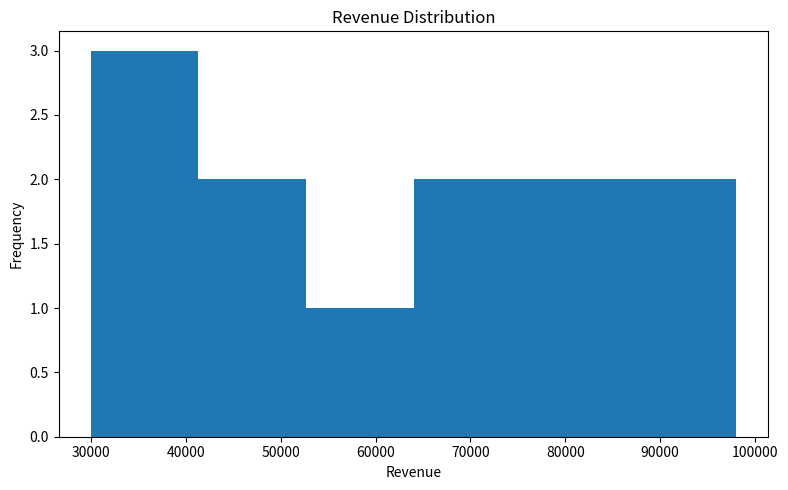
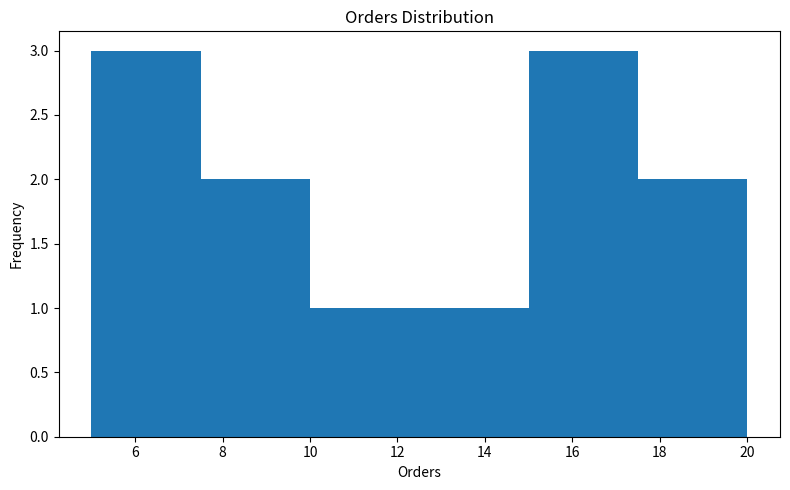
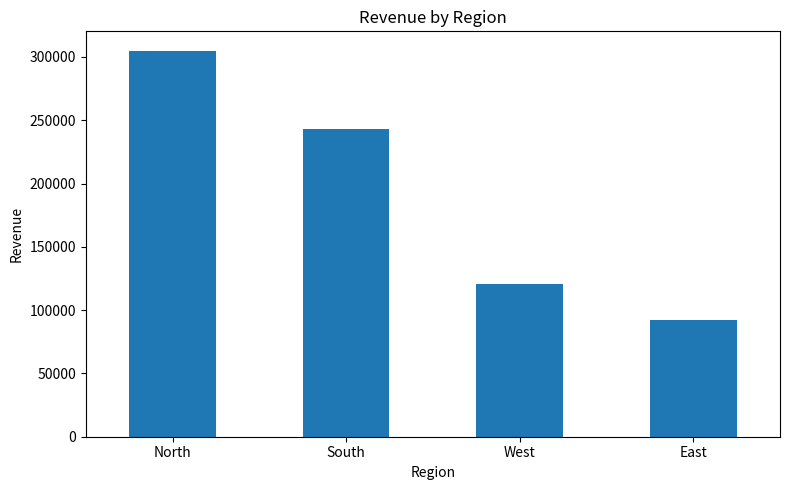
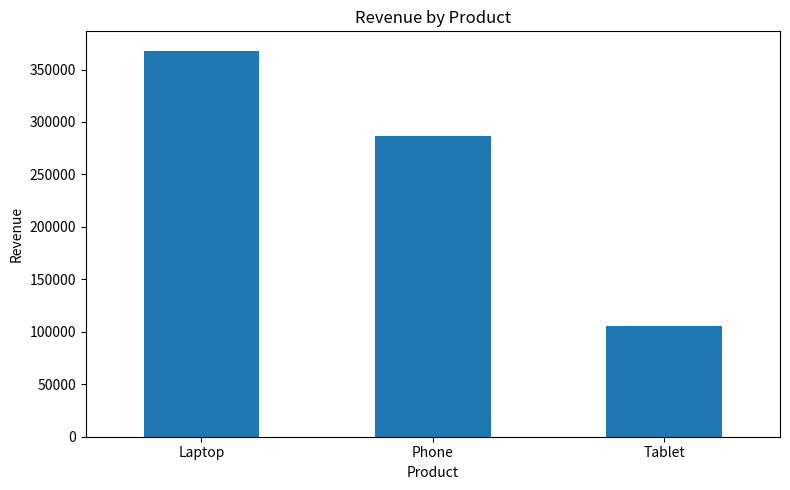
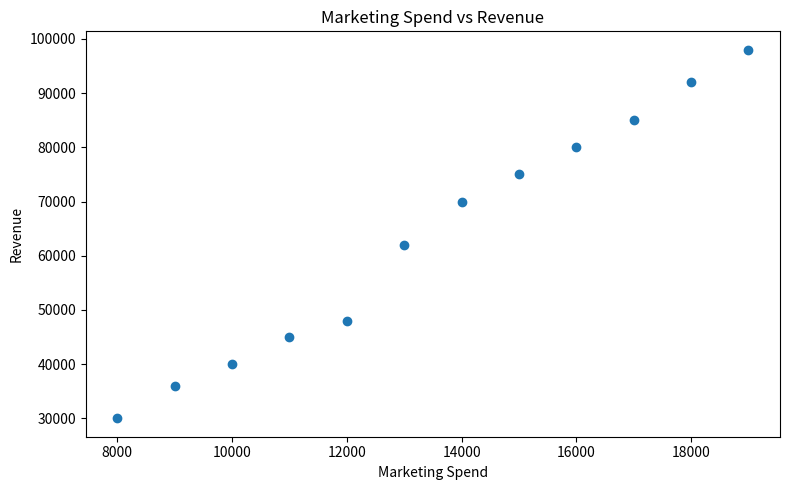
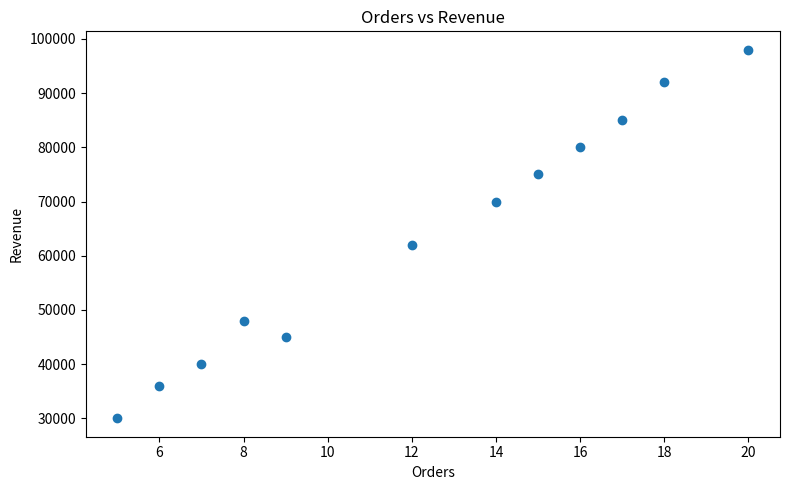

These figures' Python source, in order:
"""
Day 20 - Exploratory Data Analysis
Business Analytics Python Log Playbook

Exploratory Data Analysis (EDA) is used to understand a dataset
before applying statistical analysis or machine learning.

Today's workflow:
- Data inspection
- Data quality checks
- Descriptive statistics
- Univariate analysis
- Bivariate analysis
- Correlation analysis
- Business insights
"""

import pandas as pd
import numpy as np
import matplotlib.pyplot as plt


# --------------------------------------------------
# 1. Create Business Dataset
# --------------------------------------------------

data = {
    "Customer_ID": [
        "C101", "C102", "C103", "C104", "C105",
        "C106", "C107", "C108", "C109", "C110",
        "C111", "C112"
    ],

    "Age": [
        23, 31, 28, 42, 35,
        26, 39, 30, 45, 33,
        27, 41
    ],

    "Region": [
        "North", "South", "West", "North", "South",
        "West", "East", "North", "South", "West",
        "East", "North"
    ],

    "Product": [
        "Laptop", "Phone", "Tablet", "Laptop", "Phone",
        "Laptop", "Tablet", "Phone", "Laptop", "Tablet",
        "Phone", "Laptop"
    ],

    "Marketing_Spend": [
        12000, 15000, 9000, 18000, 14000,
        11000, 8000, 16000, 19000, 10000,
        13000, 17000
    ],

    "Orders": [
        8, 15, 6, 18, 14,
        9, 5, 16, 20, 7,
        12, 17
    ],

    "Revenue": [
        48000, 75000, 36000, 92000, 70000,
        45000, 30000, 80000, 98000, 40000,
        62000, 85000
    ]
}

df = pd.DataFrame(data)

print("--- Dataset ---")
print(df)


# --------------------------------------------------
# 2. Understand Dataset Shape
# --------------------------------------------------

print("\n--- Dataset Shape ---")

print("Rows:", df.shape[0])
print("Columns:", df.shape[1])


# --------------------------------------------------
# 3. Inspect Column Names
# --------------------------------------------------

print("\n--- Columns ---")

print(df.columns.tolist())


# --------------------------------------------------
# 4. Check Data Types
# --------------------------------------------------

print("\n--- Data Types ---")

print(df.dtypes)


# --------------------------------------------------
# 5. Dataset Information
# --------------------------------------------------

print("\n--- Dataset Information ---")

df.info()


# --------------------------------------------------
# 6. Check Missing Values
# --------------------------------------------------

print("\n--- Missing Values ---")

print(df.isnull().sum())


# --------------------------------------------------
# 7. Check Duplicate Records
# --------------------------------------------------

print("\n--- Duplicate Records ---")

print(df.duplicated().sum())


# --------------------------------------------------
# 8. Descriptive Statistics
# --------------------------------------------------

print("\n--- Descriptive Statistics ---")

print(df.describe())


# --------------------------------------------------
# 9. Unique Values
# --------------------------------------------------

print("\n--- Unique Regions ---")

print(df["Region"].unique())


print("\n--- Unique Products ---")

print(df["Product"].unique())


# --------------------------------------------------
# 10. Number of Unique Customers
# --------------------------------------------------

unique_customers = df["Customer_ID"].nunique()

print("\nUnique Customers:", unique_customers)


# --------------------------------------------------
# 11. Revenue Statistics
# --------------------------------------------------

print("\n--- Revenue Statistics ---")

print("Total Revenue:", df["Revenue"].sum())

print("Average Revenue:", df["Revenue"].mean())

print("Median Revenue:", df["Revenue"].median())

print("Maximum Revenue:", df["Revenue"].max())

print("Minimum Revenue:", df["Revenue"].min())


# --------------------------------------------------
# 12. Order Statistics
# --------------------------------------------------

print("\n--- Order Statistics ---")

print("Total Orders:", df["Orders"].sum())

print("Average Orders:", df["Orders"].mean())

print("Maximum Orders:", df["Orders"].max())

print("Minimum Orders:", df["Orders"].min())


# --------------------------------------------------
# 13. Create Revenue per Order
# --------------------------------------------------

df["Revenue_Per_Order"] = (
    df["Revenue"] / df["Orders"]
)

print("\n--- Revenue Per Order ---")

print(df[
    [
        "Customer_ID",
        "Revenue",
        "Orders",
        "Revenue_Per_Order"
    ]
])


# --------------------------------------------------
# 14. Create Customer Value Segment
# --------------------------------------------------

def customer_segment(revenue):

    if revenue >= 80000:
        return "High Value"

    elif revenue >= 50000:
        return "Medium Value"

    else:
        return "Low Value"


df["Customer_Segment"] = df["Revenue"].apply(
    customer_segment
)

print("\n--- Customer Segments ---")

print(
    df[
        [
            "Customer_ID",
            "Revenue",
            "Customer_Segment"
        ]
    ]
)


# --------------------------------------------------
# 15. Customer Segment Distribution
# --------------------------------------------------

segment_count = df[
    "Customer_Segment"
].value_counts()

print("\n--- Customer Segment Distribution ---")

print(segment_count)


# --------------------------------------------------
# 16. Revenue by Region
# --------------------------------------------------

region_revenue = df.groupby(
    "Region"
)["Revenue"].sum().sort_values(
    ascending=False
)

print("\n--- Revenue by Region ---")

print(region_revenue)


# --------------------------------------------------
# 17. Average Revenue by Region
# --------------------------------------------------

region_average = df.groupby(
    "Region"
)["Revenue"].mean().sort_values(
    ascending=False
)

print("\n--- Average Revenue by Region ---")

print(region_average)


# --------------------------------------------------
# 18. Revenue by Product
# --------------------------------------------------

product_revenue = df.groupby(
    "Product"
)["Revenue"].sum().sort_values(
    ascending=False
)

print("\n--- Revenue by Product ---")

print(product_revenue)


# --------------------------------------------------
# 19. Orders by Product
# --------------------------------------------------

product_orders = df.groupby(
    "Product"
)["Orders"].sum().sort_values(
    ascending=False
)

print("\n--- Orders by Product ---")

print(product_orders)


# --------------------------------------------------
# 20. Marketing Spend vs Revenue
# --------------------------------------------------

marketing_correlation = df[
    [
        "Marketing_Spend",
        "Revenue"
    ]
].corr()

print("\n--- Marketing Spend and Revenue Correlation ---")

print(marketing_correlation)


# --------------------------------------------------
# 21. Orders vs Revenue Correlation
# --------------------------------------------------

orders_correlation = df[
    [
        "Orders",
        "Revenue"
    ]
].corr()

print("\n--- Orders and Revenue Correlation ---")

print(orders_correlation)


# --------------------------------------------------
# 22. Full Correlation Matrix
# --------------------------------------------------

numeric_columns = [
    "Age",
    "Marketing_Spend",
    "Orders",
    "Revenue",
    "Revenue_Per_Order"
]

correlation_matrix = df[
    numeric_columns
].corr()

print("\n--- Correlation Matrix ---")

print(correlation_matrix)


# --------------------------------------------------
# 23. Revenue Distribution
# --------------------------------------------------

plt.figure(figsize=(8, 5))

df["Revenue"].plot(
    kind="hist",
    bins=6
)

plt.title("Revenue Distribution")
plt.xlabel("Revenue")
plt.ylabel("Frequency")
plt.tight_layout()
plt.show()


# --------------------------------------------------
# 24. Orders Distribution
# --------------------------------------------------

plt.figure(figsize=(8, 5))

df["Orders"].plot(
    kind="hist",
    bins=6
)

plt.title("Orders Distribution")
plt.xlabel("Orders")
plt.ylabel("Frequency")
plt.tight_layout()
plt.show()


# --------------------------------------------------
# 25. Revenue by Region
# --------------------------------------------------

plt.figure(figsize=(8, 5))

region_revenue.plot(
    kind="bar"
)

plt.title("Revenue by Region")
plt.xlabel("Region")
plt.ylabel("Revenue")
plt.xticks(rotation=0)
plt.tight_layout()
plt.show()


# --------------------------------------------------
# 26. Revenue by Product
# --------------------------------------------------

plt.figure(figsize=(8, 5))

product_revenue.plot(
    kind="bar"
)

plt.title("Revenue by Product")
plt.xlabel("Product")
plt.ylabel("Revenue")
plt.xticks(rotation=0)
plt.tight_layout()
plt.show()


# --------------------------------------------------
# 27. Marketing Spend vs Revenue
# --------------------------------------------------

plt.figure(figsize=(8, 5))

plt.scatter(
    df["Marketing_Spend"],
    df["Revenue"]
)

plt.title("Marketing Spend vs Revenue")
plt.xlabel("Marketing Spend")
plt.ylabel("Revenue")
plt.tight_layout()
plt.show()


# --------------------------------------------------
# 28. Orders vs Revenue
# --------------------------------------------------

plt.figure(figsize=(8, 5))

plt.scatter(
    df["Orders"],
    df["Revenue"]
)

plt.title("Orders vs Revenue")
plt.xlabel("Orders")
plt.ylabel("Revenue")
plt.tight_layout()
plt.show()


# --------------------------------------------------
# 29. Revenue by Customer Segment
# --------------------------------------------------

segment_revenue = df.groupby(
    "Customer_Segment"
)["Revenue"].sum().sort_values(
    ascending=False
)

print("\n--- Revenue by Customer Segment ---")

print(segment_revenue)


# --------------------------------------------------
# 30. Top Customers
# --------------------------------------------------

top_customers = df.sort_values(
    by="Revenue",
    ascending=False
).head(5)

print("\n--- Top 5 Customers ---")

print(
    top_customers[
        [
            "Customer_ID",
            "Region",
            "Product",
            "Revenue"
        ]
    ]
)


# --------------------------------------------------
# 31. Highest Revenue Customer
# --------------------------------------------------

highest_customer = df.loc[
    df["Revenue"].idxmax()
]

print("\n--- Highest Revenue Customer ---")

print("Customer:", highest_customer["Customer_ID"])

print("Revenue:", highest_customer["Revenue"])

print("Region:", highest_customer["Region"])

print("Product:", highest_customer["Product"])


# --------------------------------------------------
# 32. Detect Revenue Outliers
# --------------------------------------------------

Q1 = df["Revenue"].quantile(0.25)

Q3 = df["Revenue"].quantile(0.75)

IQR = Q3 - Q1

lower_limit = Q1 - 1.5 * IQR

upper_limit = Q3 + 1.5 * IQR

outliers = df[
    (df["Revenue"] < lower_limit) |
    (df["Revenue"] > upper_limit)
]

print("\n--- Revenue Outliers ---")

print(outliers)


# --------------------------------------------------
# 33. Business KPIs
# --------------------------------------------------

total_revenue = df["Revenue"].sum()

total_orders = df["Orders"].sum()

average_order_value = (
    total_revenue / total_orders
)

average_customer_revenue = (
    df["Revenue"].mean()
)

print("\n--- Business KPIs ---")

print("Total Revenue:", total_revenue)

print("Total Orders:", total_orders)

print(
    "Average Order Value:",
    round(average_order_value, 2)
)

print(
    "Average Customer Revenue:",
    round(average_customer_revenue, 2)
)


# --------------------------------------------------
# 34. Key Business Insights
# --------------------------------------------------

top_region = region_revenue.index[0]

top_product = product_revenue.index[0]

top_customer = df.loc[
    df["Revenue"].idxmax(),
    "Customer_ID"
]

print("\n--- Key Business Insights ---")

print(
    "Highest Revenue Region:",
    top_region
)

print(
    "Highest Revenue Product:",
    top_product
)

print(
    "Highest Value Customer:",
    top_customer
)

print(
    "Marketing-Revenue Correlation:",
    round(
        marketing_correlation.loc[
            "Marketing_Spend",
            "Revenue"
        ],
        2
    )
)


# --------------------------------------------------
# 35. Export EDA Summary
# --------------------------------------------------

region_revenue.to_csv(
    "eda_region_revenue.csv"
)

product_revenue.to_csv(
    "eda_product_revenue.csv"
)

print("\nEDA summary files saved successfully.")


# --------------------------------------------------
# Key Takeaway
# --------------------------------------------------

print("\nDay 20 Complete: Exploratory Data Analysis")
